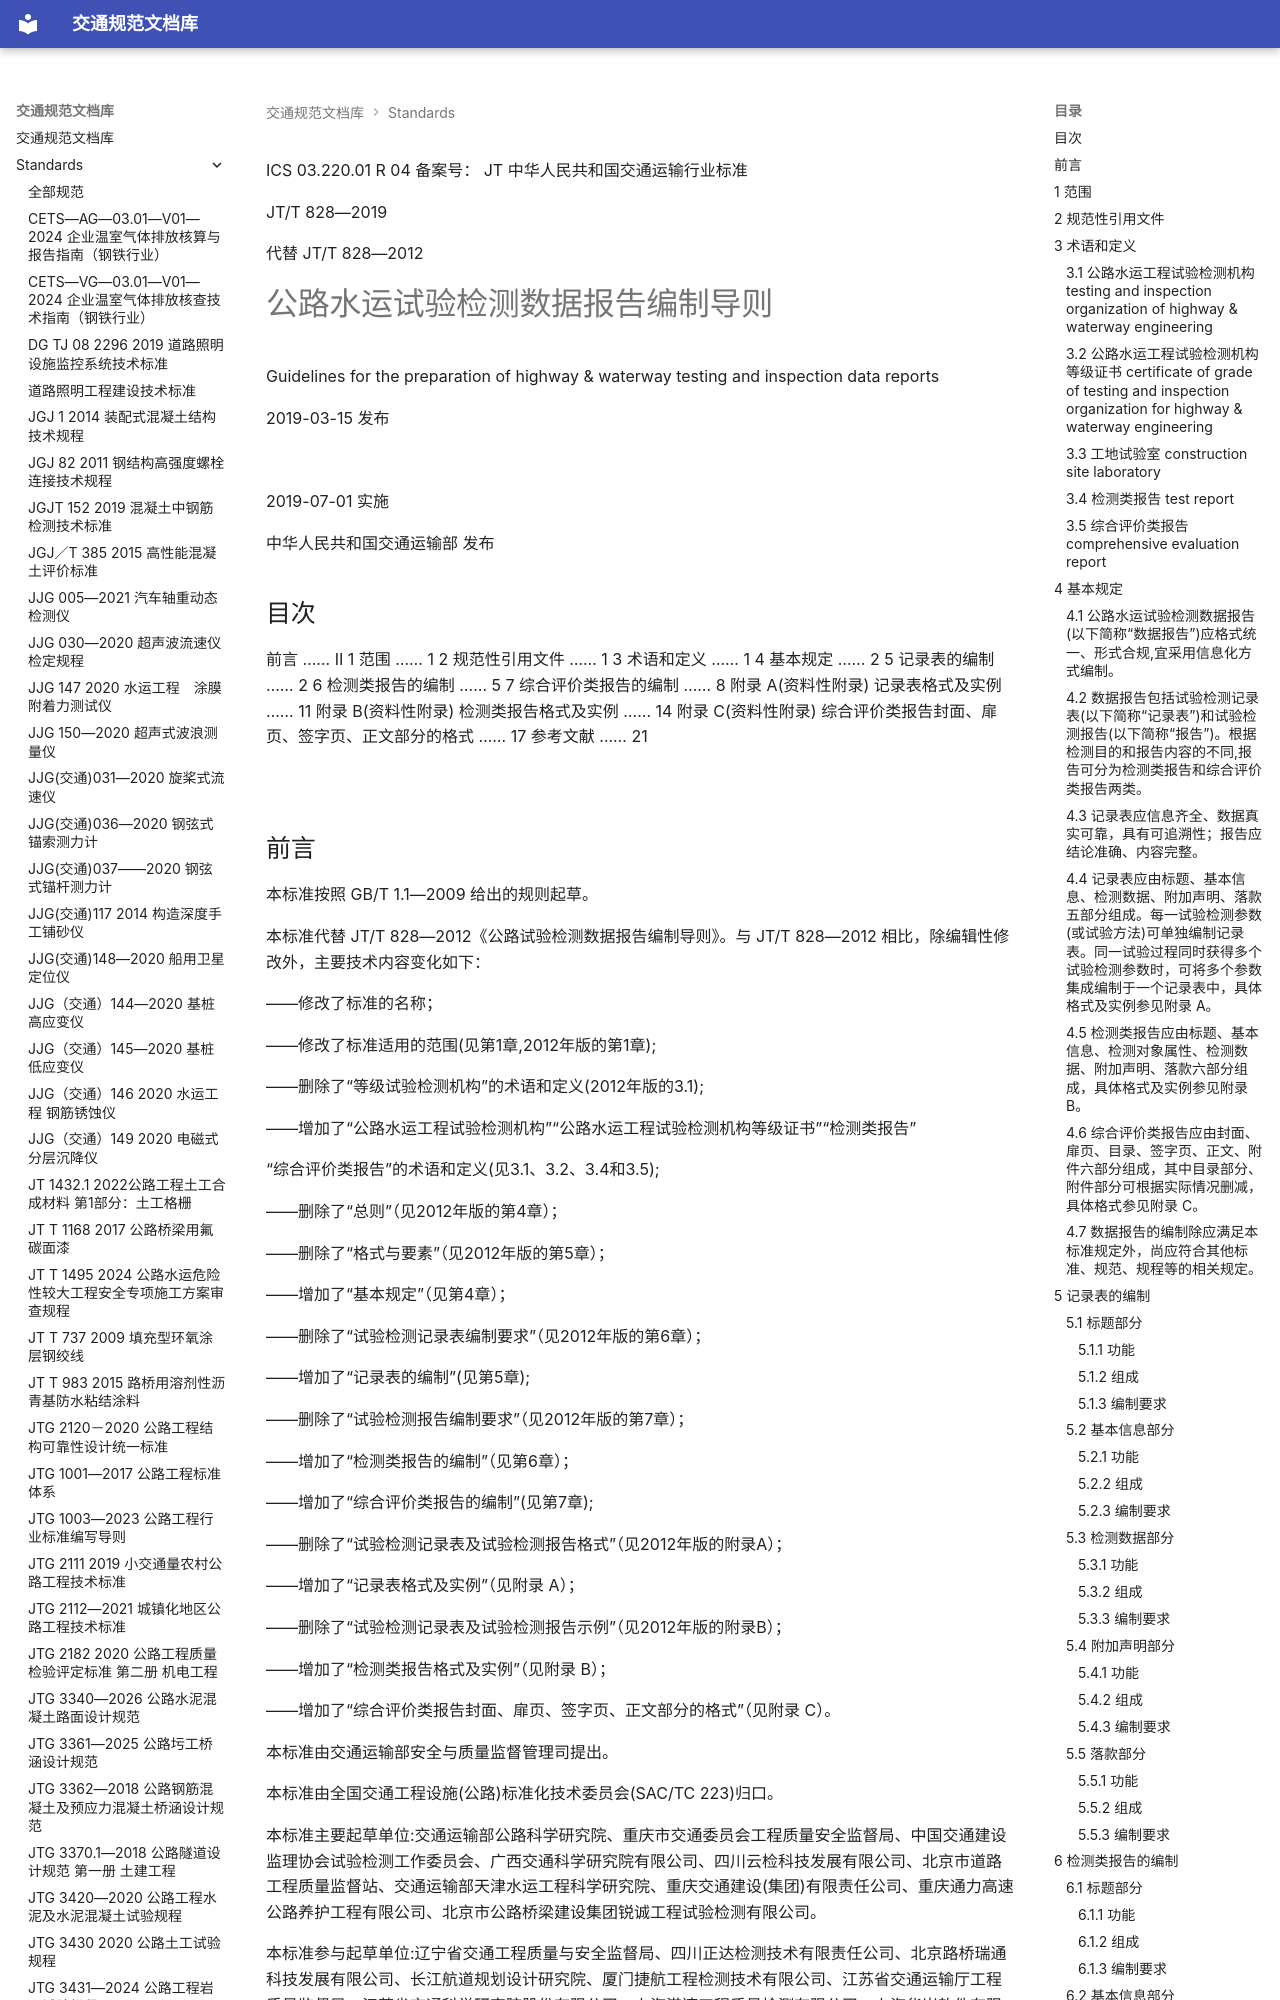

repository: 13lu14/standards-site- · page: standards/JTT 828-2019 公路水运试验检测数据报告编制导则/index.html · generator: mkdocs

ICS 03.220.01
R 04
备案号：
JT
 中华人民共和国交通运输行业标准

JT/T 828—2019

代替 JT/T 828—2012

# 公路水运试验检测数据报告编制导则

 Guidelines for the preparation of highway & waterway testing and inspection data reports

2019-03-15 发布

![](<images/JTT%20828-2019%20%E5%85%AC%E8%B7%AF%E6%B0%B4%E8%BF%90%E8%AF%95%E9%AA%8C%E6%A3%80%E6%B5%8B%E6%95%B0%E6%8D%AE%E6%8A%A5%E5%91%8A%E7%BC%96%E5%88%B6%E5%AF%BC%E5%88%99.assets/00d0886e2781ba94742860c6b642af007e669d36b3db73350c559c73bfb8ccbd.jpg>)

2019-07-01 实施

中华人民共和国交通运输部 发布

<!-- 封面 -->

## 目次

前言 …… Ⅱ
1 范围 …… 1
2 规范性引用文件 …… 1
3 术语和定义 …… 1
4 基本规定 …… 2
5 记录表的编制 …… 2
6 检测类报告的编制 …… 5
7 综合评价类报告的编制 …… 8
附录 A(资料性附录) 记录表格式及实例 …… 11
附录 B(资料性附录) 检测类报告格式及实例 …… 14
附录 C(资料性附录) 综合评价类报告封面、扉页、签字页、正文部分的格式 …… 17
参考文献 …… 21

![](<images/JTT%20828-2019%20%E5%85%AC%E8%B7%AF%E6%B0%B4%E8%BF%90%E8%AF%95%E9%AA%8C%E6%A3%80%E6%B5%8B%E6%95%B0%E6%8D%AE%E6%8A%A5%E5%91%8A%E7%BC%96%E5%88%B6%E5%AF%BC%E5%88%99.assets/49f9d595584e80d6d6ddc707633cded5805e8faa6ba4e520a2992e55da077672.jpg>)

<!-- 第 I 页 -->

## 前言

本标准按照 GB/T 1.1—2009 给出的规则起草。

本标准代替 JT/T 828—2012《公路试验检测数据报告编制导则》。与 JT/T 828—2012 相比，除编辑性修改外，主要技术内容变化如下：

——修改了标准的名称；

——修改了标准适用的范围(见第1章,2012年版的第1章);

——删除了“等级试验检测机构”的术语和定义(2012年版的3.1);

——增加了“公路水运工程试验检测机构”“公路水运工程试验检测机构等级证书”“检测类报告”

“综合评价类报告”的术语和定义(见3.1、3.2、3.4和3.5);

——删除了“总则”（见2012年版的第4章）；

——删除了“格式与要素”（见2012年版的第5章）；

——增加了“基本规定”（见第4章）；

——删除了“试验检测记录表编制要求”（见2012年版的第6章）；

——增加了“记录表的编制”(见第5章);

——删除了“试验检测报告编制要求”（见2012年版的第7章）；

——增加了“检测类报告的编制”（见第6章）；

——增加了“综合评价类报告的编制”(见第7章);

——删除了“试验检测记录表及试验检测报告格式”（见2012年版的附录A）；

——增加了“记录表格式及实例”（见附录 A）；

——删除了“试验检测记录表及试验检测报告示例”（见2012年版的附录B）；

——增加了“检测类报告格式及实例”（见附录 B）；

——增加了“综合评价类报告封面、扉页、签字页、正文部分的格式”（见附录 C）。

本标准由交通运输部安全与质量监督管理司提出。

本标准由全国交通工程设施(公路)标准化技术委员会(SAC/TC 223)归口。

本标准主要起草单位:交通运输部公路科学研究院、重庆市交通委员会工程质量安全监督局、中国交通建设监理协会试验检测工作委员会、广西交通科学研究院有限公司、四川云检科技发展有限公司、北京市道路工程质量监督站、交通运输部天津水运工程科学研究院、重庆交通建设(集团)有限责任公司、重庆通力高速公路养护工程有限公司、北京市公路桥梁建设集团锐诚工程试验检测有限公司。

本标准参与起草单位:辽宁省交通工程质量与安全监督局、四川正达检测技术有限责任公司、北京路桥瑞通科技发展有限公司、长江航道规划设计研究院、厦门捷航工程检测技术有限公司、江苏省交通运输厅工程质量监督局、江苏省交通科学研究院股份有限公司、上海港湾工程质量检测有限公司、上海华岩软件有限公司。

本标准主要起草人:窦光武、沈小俊、刘璐、徐满意、康爱国、罗利华、谭华、熊卫士、苗娜、石银峰、林志丹、李太平、高飞、何小兵、陆宇红、宋涛、高艳龙、李达、孙建波、王志美、汪平、任天津、孙爱国、何东霞、高绿林、龚柏岩、苏宁、李海燕、梁腾飞、解先荣、刘旎、刘前林、刘晓霞、吴晓明、王蕊、梁勇、王华、李田义、朱尚清、吴道光。

本标准所代替标准的历次版本发布情况为: JT/T 828—2012。

<!-- 第 III 页 -->

 公路水运试验检测数据报告编制导则

## 1 范围

本标准规定了公路水运试验检测数据报告编制的基本规定,以及记录表、检测类报告和综合评价类报告编制的要求。

本标准适用于公路水运工程试验检测机构及工地试验室的试验检测数据报告的编制。

## 2 规范性引用文件

下列文件对于本文件的应用是必不可少的。凡是注日期的引用文件，仅注日期的版本适用于本文件。凡是不注日期的引用文件，其最新版本(包括所有的修改单)适用于本文件。

JT/T 1181 公路水运工程试验检测等级管理要求

## 3 术语和定义

JT/T 1181 界定的以及下列术语和定义适用于本文件。为了便于使用,以下重复列出了 JT/T 1181 中的某些术语和定义。

### 3.1 公路水运工程试验检测机构 testing and inspection organization of highway & waterway engineering

依法成立,承担公路水运工程试验检测业务并对试验检测结果承担责任的专业技术组织。简称检测机构。

[JT/T 1181—2018, 定义 3.2]

### 3.2 公路水运工程试验检测机构等级证书 certificate of grade of testing and inspection organization for highway & waterway engineering

向符合等级标准要求的检测机构颁发的证明文件。包括正本和副本，注有检测机构的名称、地址、主要负责人、等级类别、编号、能力范围等信息。简称等级证书。

[JT/T 1181—2018, 定义 3.6]

### 3.3 工地试验室 construction site laboratory

工程建设过程中为控制质量设立在工程现场的试验室。

### 3.4 检测类报告 test report

以获得测试结果为目的,针对材料、构件、工程制品及实体的一个或多个技术指标进行检测而出具的数据结果和检测结论。

### 3.5 综合评价类报告 comprehensive evaluation report

以获得新建及既有工程性质评价结果为目的,针对材料、构件、工程制品及实体的一个或多个技术指标进行检测而出具的数据结果、检测结论和评价意见。

<!-- 第 1 页 -->
